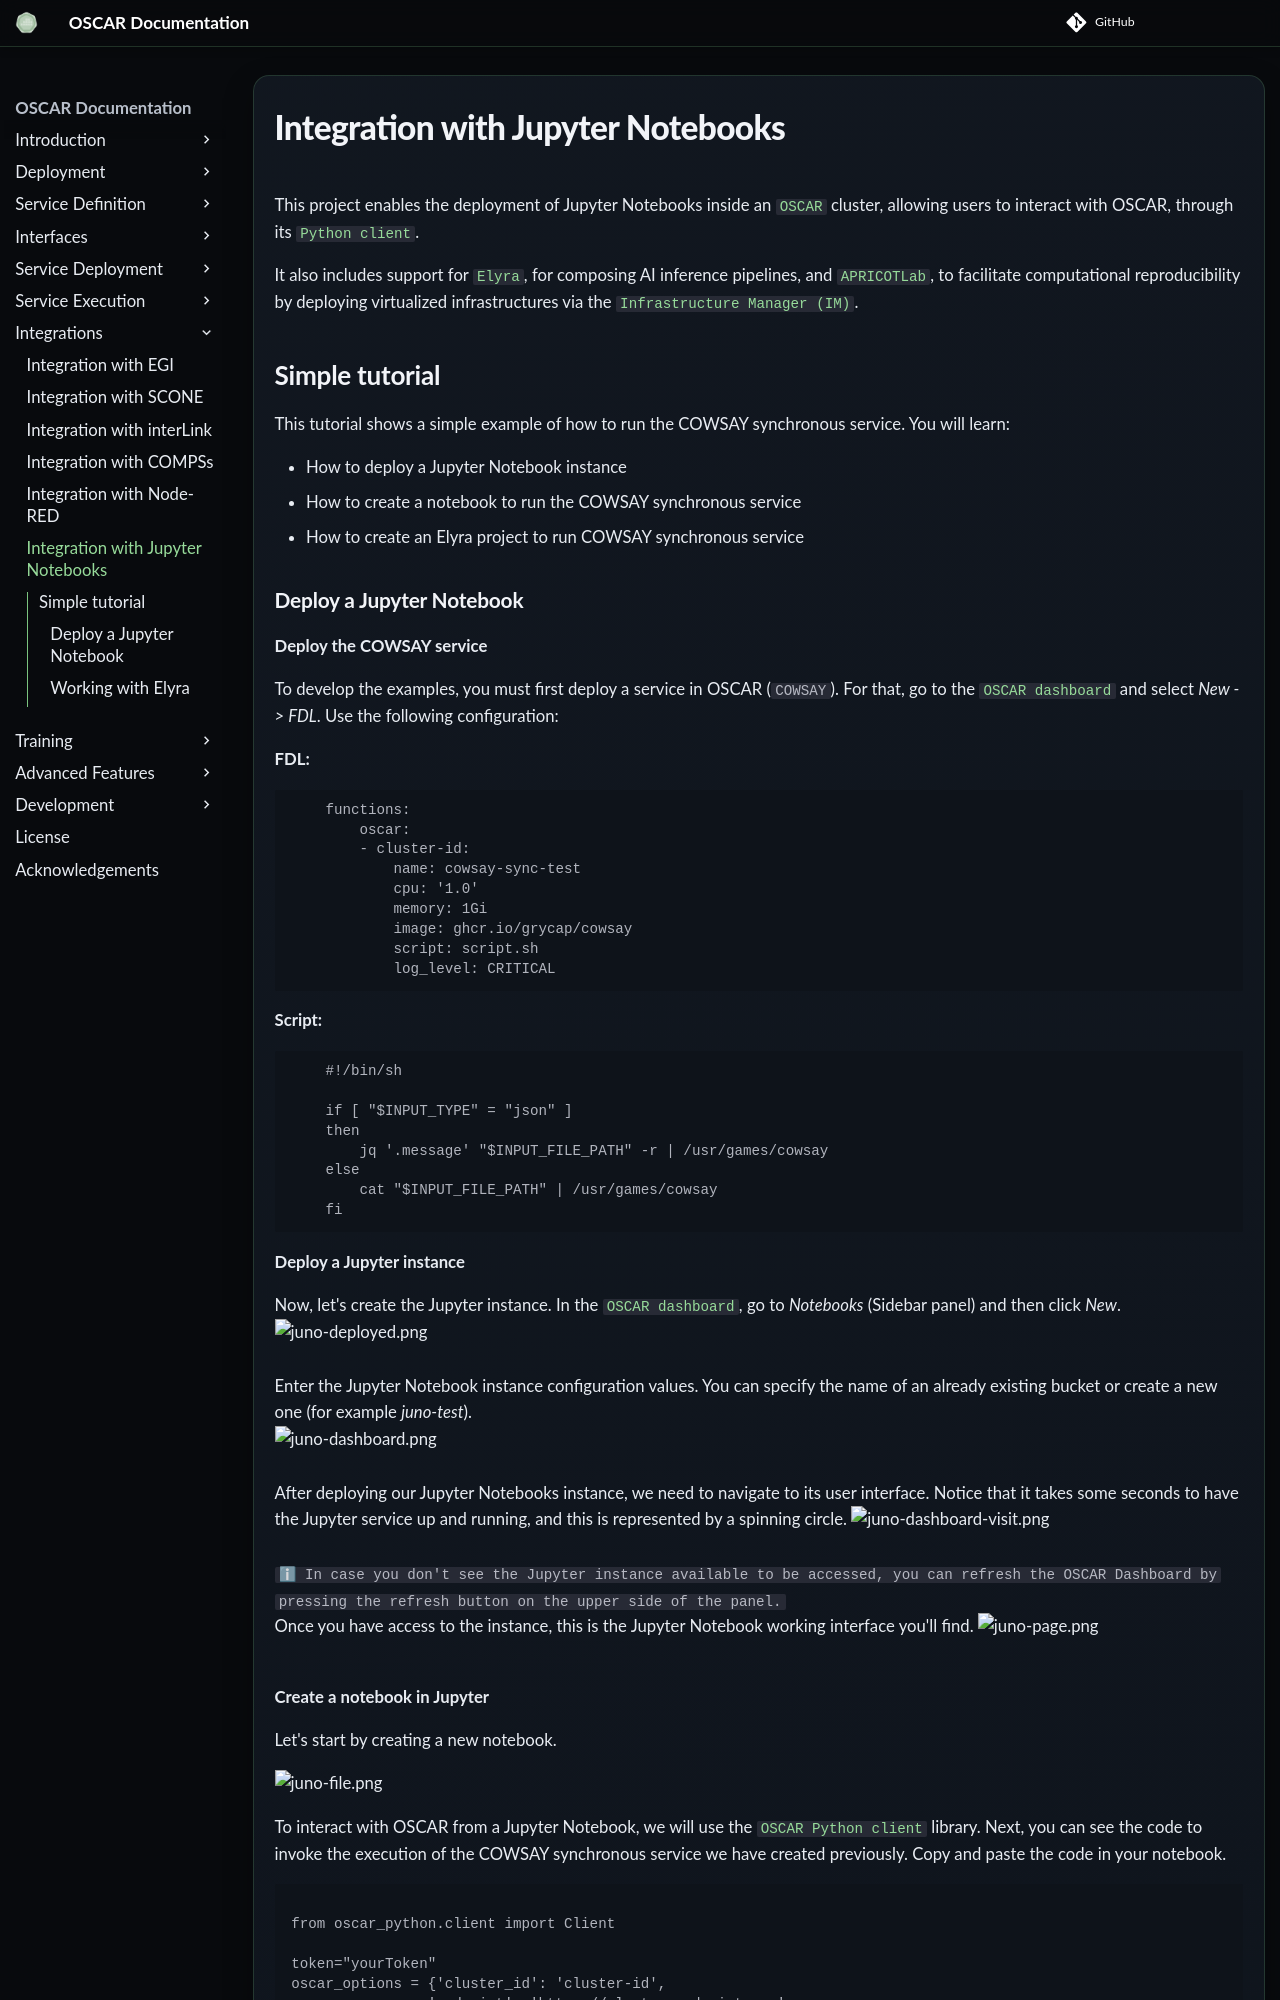

repository: grycap/oscar · page: v4.2.0/integration-jupyter/index.html · generator: mkdocs

# Integration with Jupyter Notebooks

This project enables the deployment of Jupyter Notebooks inside an [`OSCAR`](https://oscar.grycap.net/) cluster, allowing users to interact with OSCAR, through its [`Python client`](https://github.com/grycap/oscar_python).

It also includes support for [`Elyra`](https://github.com/elyra-ai/elyra), for composing AI inference pipelines, and [`APRICOTLab`](https://github.com/grycap/apricotlab), to facilitate computational reproducibility by deploying virtualized infrastructures via the [`Infrastructure Manager (IM)`](https://www.grycap.upv.es/im/index.php).

## Simple tutorial

This tutorial shows a simple example of how to run the COWSAY synchronous service. You will learn:

- How to deploy a Jupyter Notebook instance
- How to create a notebook to run the COWSAY synchronous service
- How to create an Elyra project to run COWSAY synchronous service
